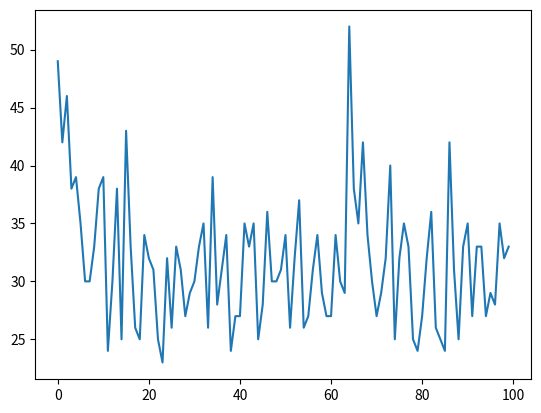

This figure's Python source:
import matplotlib.pyplot as plt
import random
import json
import pandas as pd



### Initial input variables for run simulaion

# This var show total number of our society
number_of_people = 100
# This var shows pleasable attendance in bar
attendance = 30
# This var determine distinct number strategy that each person can have 
number_of_strategy = 5
# This var gives number of execusion of model in simulation
ticks = 100
# This var shows length of long memory
length_of_long_memory = 3

    

class person:
    def __init__(self) -> None:
        self.strategies:list
        self.decision:dict = None
        self.action:int
        self.shortMemory:list = [random.randrange(0,2,1) for i in range(0,length_of_long_memory)]


    def __getStrategy(self)->list:
        allStates = length_of_long_memory*[0]+length_of_long_memory*[1]
        strategy = set()
        while True:
            strategy.add((tuple(random.sample(allStates,length_of_long_memory))))
            if len(strategy) == 2**length_of_long_memory:
                break
        lstrategy = list(strategy)
        # history = random.sample(lstrategy,len(lstrategy))
        history = lstrategy
        strategy_without_reward=[]
        for l in history:
            strategy_without_reward.append([l,random.choice([1,-1])])
        strategy_with_reward = [strategy_without_reward,0]
        return strategy_with_reward


    def __lookupStrategy(self, value):
        address = []
        for id,strategy in enumerate(self.strategies):
            for row,hist in enumerate(strategy[0]):
                if hist[0] == tuple(value):
                    address.append([id,row,strategy[1]])
        return address



    def init_strategies(self):
        self.strategies = [self.__getStrategy() for i in range(0,number_of_strategy)]


    def takeDecision(self):
        
        lookup_result = self.__lookupStrategy(self.shortMemory)
        df_lookup_result = pd.DataFrame(lookup_result,columns=['strg','rfound','score'])
        max_score = df_lookup_result.loc[df_lookup_result['score'].idxmax()]
        
        # strategyId -> [0] list, [1] score -> rows
        action = self.strategies[max_score['strg']][0][max_score['rfound']][1]
        result = {
                        'strategyId':max_score['strg'],
                        'score': max_score['score'],
                        'rowIdFound': max_score['rfound'],
                        'action':action
                   }
        self.action = result['action']
        self.decision = result

        # print(pd.DataFrame(lookup_result,columns=['strg','rfound','score']))
        # print(self.decision)
        # print("")

        return self.decision
    


    def setScore(self, row_id, desired:int):
        for i in range(0,len(self.strategies)):
            if self.strategies[i][0][row_id][1] == desired:
                self.strategies[i][1] = self.strategies[i][1] + 1



    def updateShortMemory(self,g_t):
        self.shortMemory.append(g_t)
        self.shortMemory = self.shortMemory[-length_of_long_memory:]
    


    def makeDFstrategy(self):
        self.dfStrategies = [pd.DataFrame(self.strategies[i][0]) for i in range(0,number_of_strategy)]
        # print('df generated')
    


    def toJSON(self):
        return json.dumps(self, default=lambda o: o.__dict__, sort_keys=True, indent=4)



class bar:
    def __init__(self) -> None:
        self.totalCap:int
        self.members:list[person]





if __name__ == '__main__':

    print(f"""Running simualtion with init parameters \nnumber_of_people\t={number_of_people}\nattendency\t\t={attendance}\nnumber_of_strategy\t={number_of_strategy}\nticks\t\t\t={ticks}""")
    people = []
    result_of_sim = []
    i = 0
    while i < number_of_people:
        borned = person()
        borned.init_strategies()
        people.append(borned)
        i = i + 1



    # Start simulation
    init_tick = ticks

    
    simulation = []
    while init_tick-ticks < init_tick:
        gone = 0
        A_t = 0
        decision = None
        desired = 0

        for agent in people:
            decision = agent.takeDecision()

            A_t = A_t + decision['action']

            if decision['action'] == 1:
                gone = gone + 1

        
        for agent in people:
            if gone <= attendance:
                agent.setScore(agent.decision['rowIdFound'], 1)
            elif gone > attendance:
                agent.setScore(agent.decision['rowIdFound'], -1)
            
            g_t = -agent.action * A_t

            if g_t < 0:
                g_t = 0
            elif g_t > 0:
                g_t = 1

            agent.updateShortMemory(g_t)
            
            

        # print(f"gone number :{gone}")
        simulation.append(gone)

        # stay [-1], go [1] are desired point
        
        ticks = ticks - 1

    # while init_tick-ticks < init_tick:
    #     history = []

    #     attendanceCounter = 0
    #     tempAttendancePersonIndexes = []

    #     for j, p in enumerate(people):
    #         if p.takeDecision():
    #             attendanceCounter = attendanceCounter + 1
    #             tempAttendancePersonIndexes.append(j)
    #         # else:
    #         #     p.appendHistory(60)
        
    #     for k in tempAttendancePersonIndexes:
    #         people[k].appendHistory(attendanceCounter)
        
    #     result  = len(tempAttendancePersonIndexes)
    #     result_of_sim.append(result)
    #     # print(result)
    #     ticks = ticks - 1

    #     if ticks==1:
    #         for p in people:
    #             print(p.history)
    
    plt.plot(simulation)
    plt.show()

    # for p in people:
    #     print(p.toJSON())
